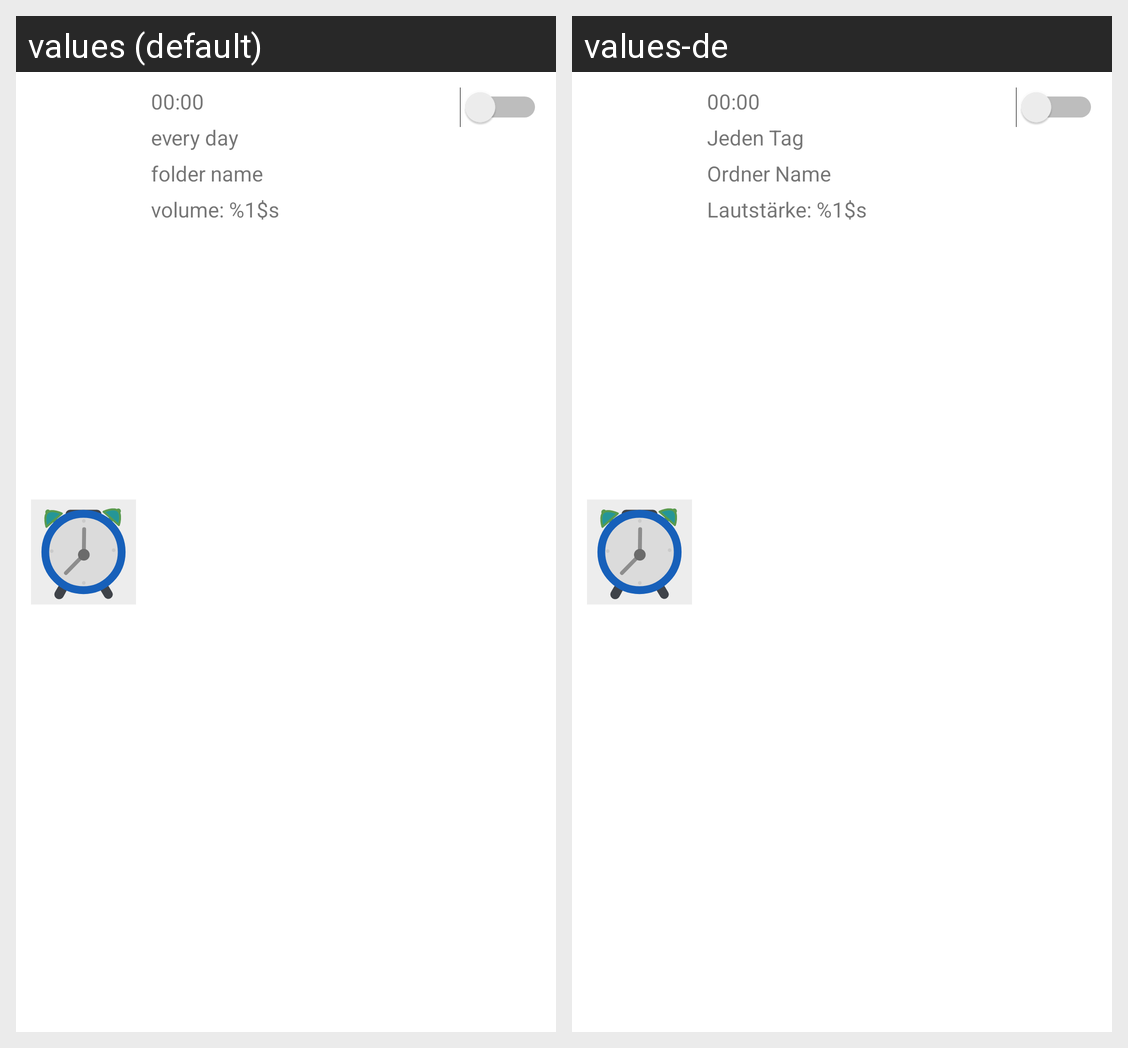

Here is an Android app screen in its default locale and in the app's own translations. Write out the translated-string differences for the strings that appear on this screen.
Android screen res/layout/alarm_clock_overview.xml rendered under 2 locales, left to right: values (default), values-de. Device: Nexus 5 (rendered at 1080×1920; each locale shown at half size, 540×960, under a caption strip naming it); theme Theme.math_puzzle_alarm.
Strings drawn on this screen, with the default value and each locale's value (text and hints the layout hard-codes, and strings that could not be matched under every locale, appear in the picture but are not listed):

every_day
  values: every day
  values-de: Jeden Tag

folder_name
  values: folder name
  values-de: Ordner Name

volume
  values: volume: %1$s
  values-de: Lautstärke: %1$s
